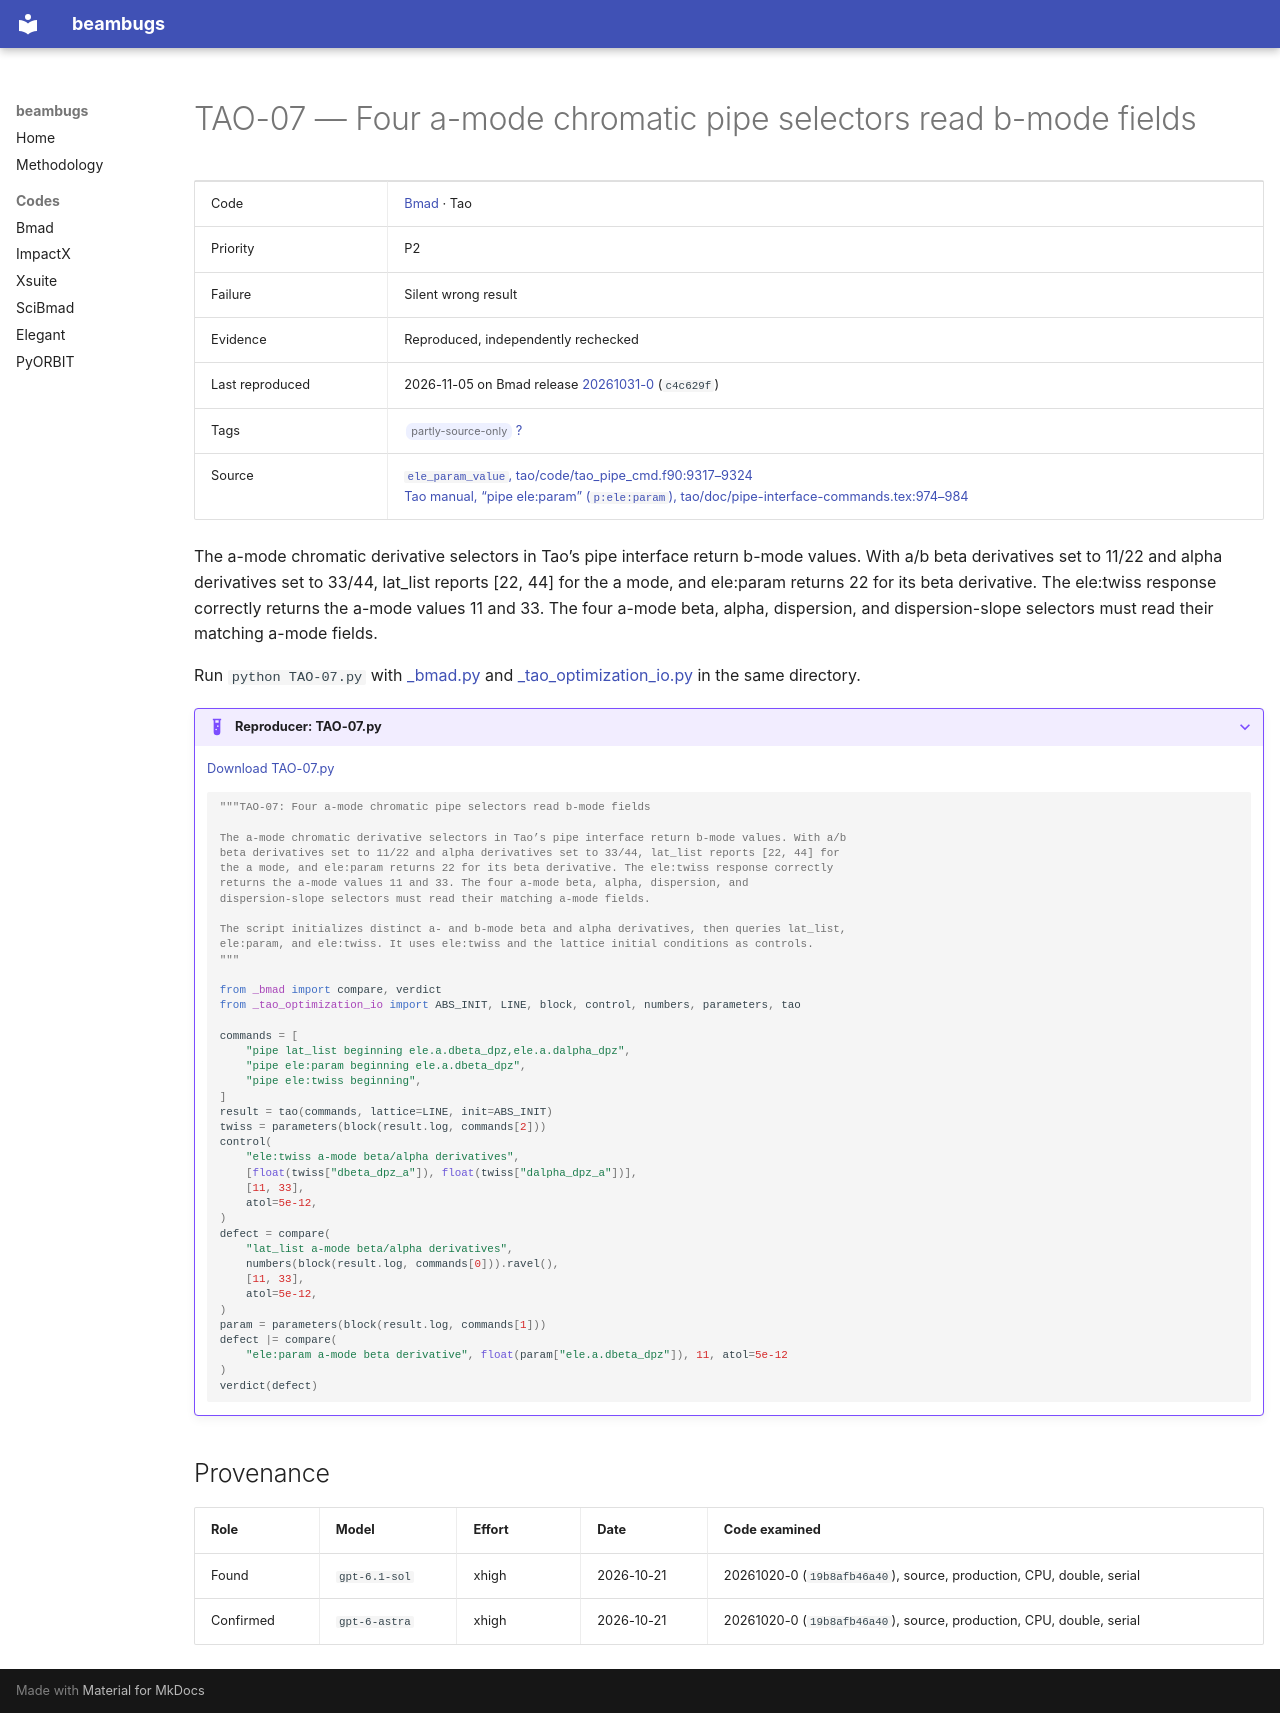

repository: nikitakuklev/beambugs · page: bmad/TAO-07/index.html · generator: mkdocs

---
title: "TAO-07: Four a-mode chromatic pipe selectors read b-mode fields"
hide:
  - toc
---

# TAO-07 — Four a-mode chromatic pipe selectors read b-mode fields

| | |
|---|---|
| Code | [Bmad](../index.md) · Tao |
| Priority | P2 |
| Failure | Silent wrong result |
| Evidence | Reproduced, independently rechecked |
| Last reproduced | 2026-11-05 on Bmad release [20261031-0](https://github.com/bmad-sim/bmad-ecosystem/tree/20261031-0) (`c4c629f`) |
| Tags | <span class="bb-tag">partly-source-only</span> [?](../../methodology.md#tags) |
| Source | [`ele_param_value`, tao/code/tao_pipe_cmd.f90:9317–9324](https://github.com/bmad-sim/bmad-ecosystem/blob/c4c629fc9071d3a56cb1ba5bc714baba65e9c5d3/tao/code/tao_pipe_cmd.f90#L9317-L9324)<br>[Tao manual, “pipe ele:param” (`p:ele:param`), tao/doc/pipe-interface-commands.tex:974–984](https://github.com/bmad-sim/bmad-ecosystem/blob/c4c629fc9071d3a56cb1ba5bc714baba65e9c5d3/tao/doc/pipe-interface-commands.tex#L974-L984) |

The a-mode chromatic derivative selectors in Tao’s pipe interface return b-mode values. With a/b beta derivatives set to 11/22 and alpha derivatives set to 33/44, lat_list reports [22, 44] for the a mode, and ele:param returns 22 for its beta derivative. The ele:twiss response correctly returns the a-mode values 11 and 33. The four a-mode beta, alpha, dispersion, and dispersion-slope selectors must read their matching a-mode fields.

Run `python TAO-07.py` with [_bmad.py](../helpers/_bmad.py) and [_tao_optimization_io.py](../helpers/_tao_optimization_io.py) in the same directory.

??? example "Reproducer: TAO-07.py"

    [Download TAO-07.py](TAO-07.py)

    ```python
    """TAO-07: Four a-mode chromatic pipe selectors read b-mode fields

    The a-mode chromatic derivative selectors in Tao’s pipe interface return b-mode values. With a/b
    beta derivatives set to 11/22 and alpha derivatives set to 33/44, lat_list reports [22, 44] for
    the a mode, and ele:param returns 22 for its beta derivative. The ele:twiss response correctly
    returns the a-mode values 11 and 33. The four a-mode beta, alpha, dispersion, and
    dispersion-slope selectors must read their matching a-mode fields.

    The script initializes distinct a- and b-mode beta and alpha derivatives, then queries lat_list,
    ele:param, and ele:twiss. It uses ele:twiss and the lattice initial conditions as controls.
    """

    from _bmad import compare, verdict
    from _tao_optimization_io import ABS_INIT, LINE, block, control, numbers, parameters, tao

    commands = [
        "pipe lat_list beginning ele.a.dbeta_dpz,ele.a.dalpha_dpz",
        "pipe ele:param beginning ele.a.dbeta_dpz",
        "pipe ele:twiss beginning",
    ]
    result = tao(commands, lattice=LINE, init=ABS_INIT)
    twiss = parameters(block(result.log, commands[2]))
    control(
        "ele:twiss a-mode beta/alpha derivatives",
        [float(twiss["dbeta_dpz_a"]), float(twiss["dalpha_dpz_a"])],
        [11, 33],
        atol=5e-12,
    )
    defect = compare(
        "lat_list a-mode beta/alpha derivatives",
        numbers(block(result.log, commands[0])).ravel(),
        [11, 33],
        atol=5e-12,
    )
    param = parameters(block(result.log, commands[1]))
    defect |= compare(
        "ele:param a-mode beta derivative", float(param["ele.a.dbeta_dpz"]), 11, atol=5e-12
    )
    verdict(defect)

    ```

## Provenance

| Role | Model | Effort | Date | Code examined |
|---|---|---|---|---|
| Found | <span class="bb-nowrap">`gpt-6.1-sol`</span> | xhigh | <span class="bb-nowrap">2026-10-21</span> | 20261020-0 (`19b8afb46a40`), source, production, CPU, double, serial |
| Confirmed | <span class="bb-nowrap">`gpt-6-astra`</span> | xhigh | <span class="bb-nowrap">2026-10-21</span> | 20261020-0 (`19b8afb46a40`), source, production, CPU, double, serial |
